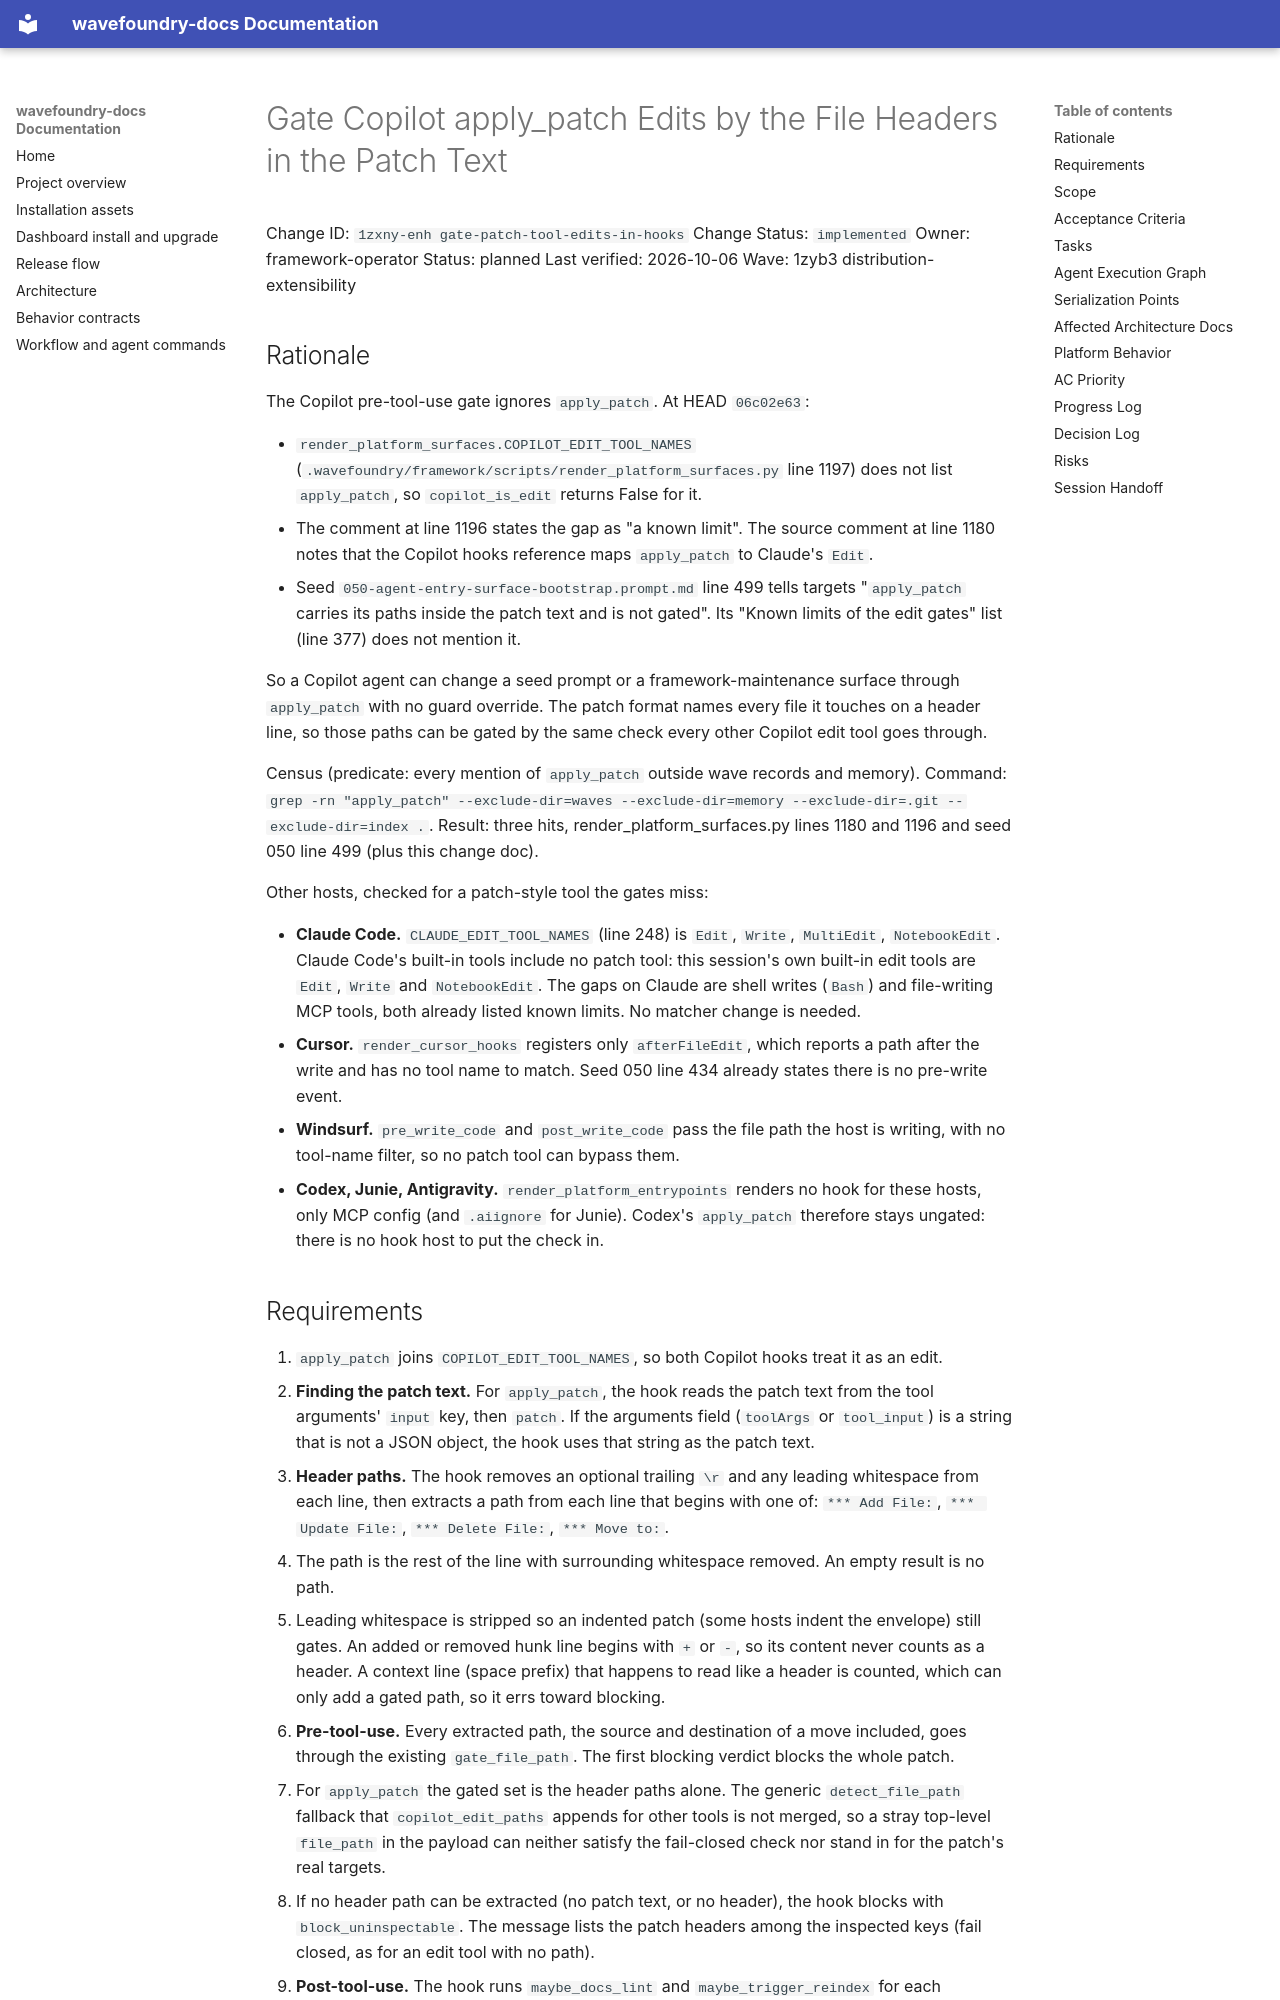

repository: coryhacking/wavefoundry · page: waves/1zyb3 distribution-extensibility/1zxny-enh gate-patch-tool-edits-in-hooks/index.html · generator: mkdocs

# Gate Copilot apply_patch Edits by the File Headers in the Patch Text

Change ID: `1zxny-enh gate-patch-tool-edits-in-hooks`
Change Status: `implemented`
Owner: framework-operator
Status: planned
Last verified: 2026-10-06
Wave: 1zyb3 distribution-extensibility

## Rationale

The Copilot pre-tool-use gate ignores `apply_patch`. At HEAD `06c02e63`:

- `render_platform_surfaces.COPILOT_EDIT_TOOL_NAMES` (`.wavefoundry/framework/scripts/render_platform_surfaces.py` line 1197) does not list `apply_patch`, so `copilot_is_edit` returns False for it.
- The comment at line 1196 states the gap as "a known limit". The source comment at line 1180 notes that the Copilot hooks reference maps `apply_patch` to Claude's `Edit`.
- Seed `050-agent-entry-surface-bootstrap.prompt.md` line 499 tells targets "`apply_patch` carries its paths inside the patch text and is not gated". Its "Known limits of the edit gates" list (line 377) does not mention it.

So a Copilot agent can change a seed prompt or a framework-maintenance surface through `apply_patch` with no guard override. The patch format names every file it touches on a header line, so those paths can be gated by the same check every other Copilot edit tool goes through.

Census (predicate: every mention of `apply_patch` outside wave records and memory). Command: `grep -rn "apply_patch" --exclude-dir=waves --exclude-dir=memory --exclude-dir=.git --exclude-dir=index .`. Result: three hits, render_platform_surfaces.py lines 1180 and 1196 and seed 050 line 499 (plus this change doc).

Other hosts, checked for a patch-style tool the gates miss:

- **Claude Code.** `CLAUDE_EDIT_TOOL_NAMES` (line 248) is `Edit`, `Write`, `MultiEdit`, `NotebookEdit`. Claude Code's built-in tools include no patch tool: this session's own built-in edit tools are `Edit`, `Write` and `NotebookEdit`. The gaps on Claude are shell writes (`Bash`) and file-writing MCP tools, both already listed known limits. No matcher change is needed.
- **Cursor.** `render_cursor_hooks` registers only `afterFileEdit`, which reports a path after the write and has no tool name to match. Seed 050 line 434 already states there is no pre-write event.
- **Windsurf.** `pre_write_code` and `post_write_code` pass the file path the host is writing, with no tool-name filter, so no patch tool can bypass them.
- **Codex, Junie, Antigravity.** `render_platform_entrypoints` renders no hook for these hosts, only MCP config (and `.aiignore` for Junie). Codex's `apply_patch` therefore stays ungated: there is no hook host to put the check in.
